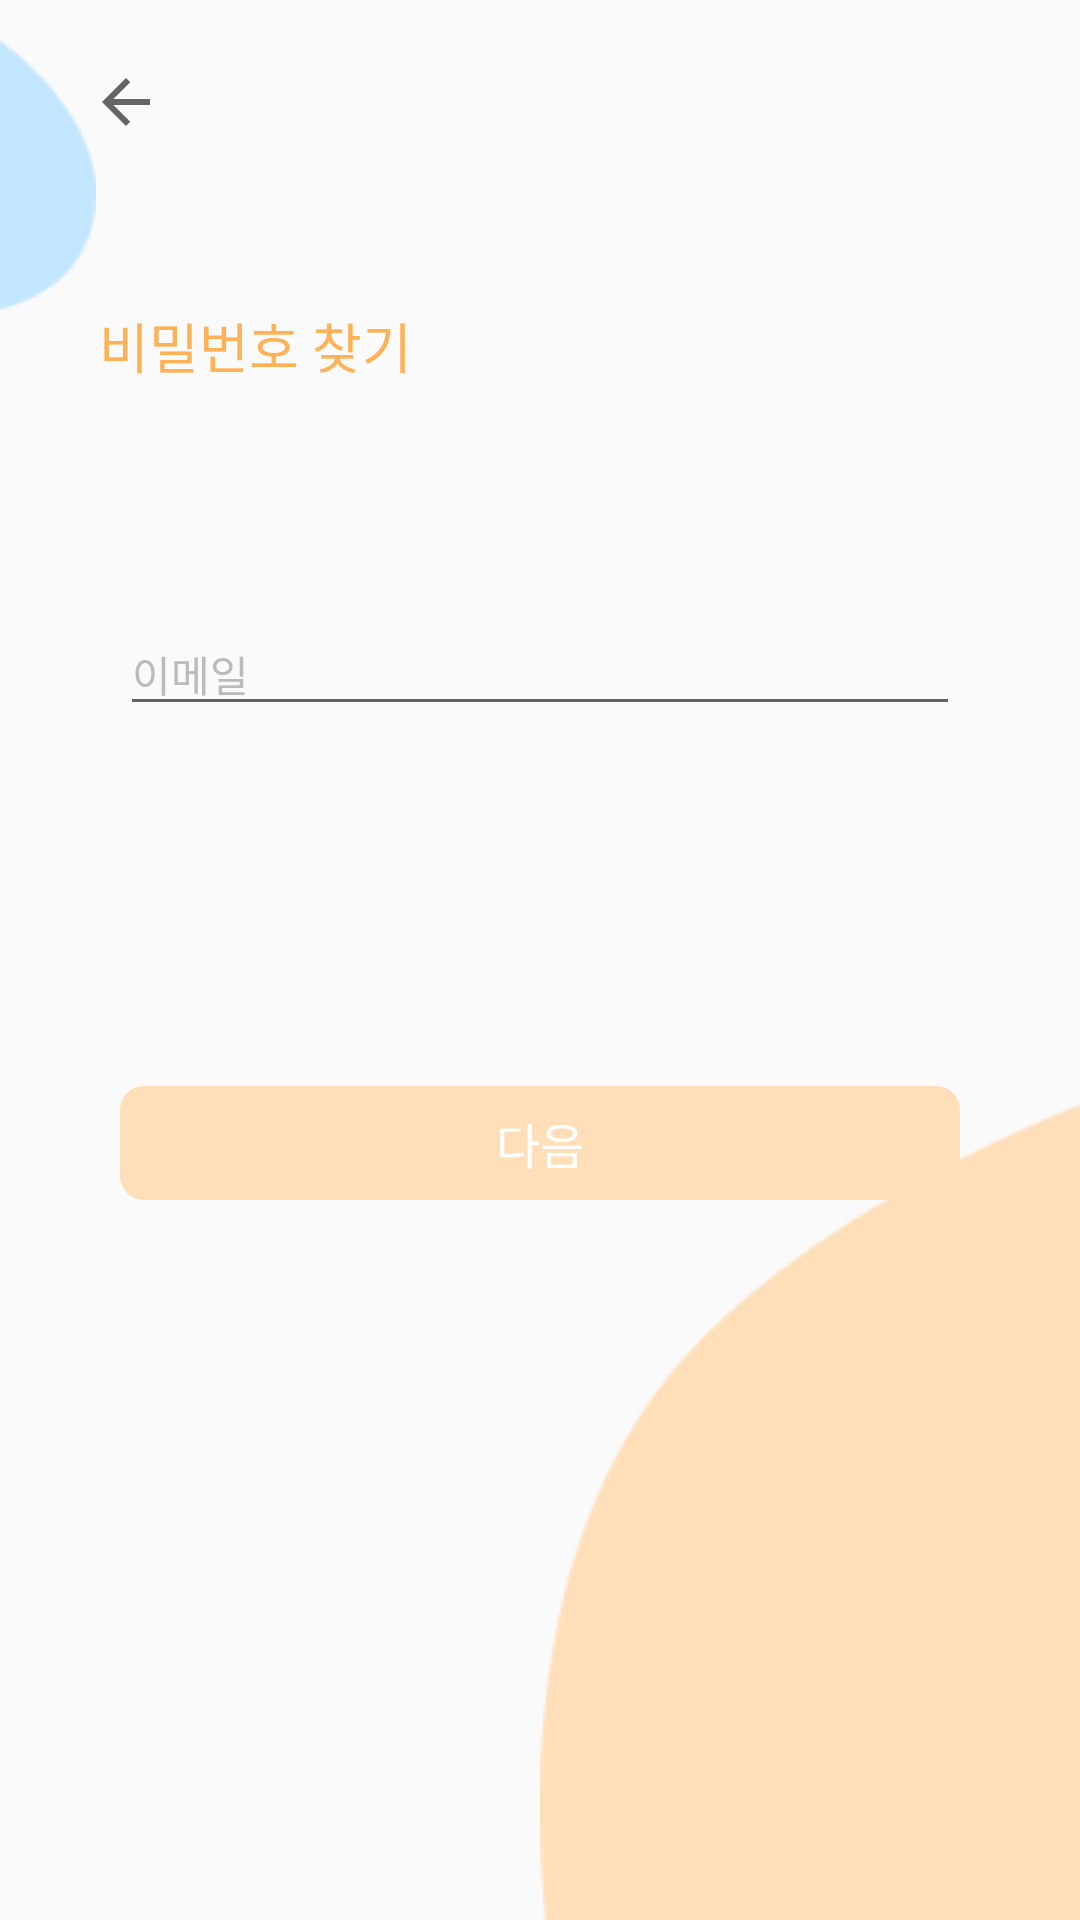

This screen was rendered from an Android layout file. Write that file and the resources it references.
<!-- AndroidManifest.xml: application theme Theme.Deconhubandroid -->
<!-- res/layout/activity_findpassword.xml -->
<?xml version="1.0" encoding="utf-8"?>
<androidx.constraintlayout.widget.ConstraintLayout xmlns:android="http://schemas.android.com/apk/res/android"
    xmlns:app="http://schemas.android.com/apk/res-auto"
    android:layout_width="match_parent"
    android:layout_height="match_parent">

    <ImageView
        android:id="@+id/imageView1"
        android:layout_width="wrap_content"
        android:layout_height="wrap_content"
        app:layout_constraintStart_toStartOf="parent"
        app:layout_constraintTop_toTopOf="parent"
        app:srcCompat="@drawable/main3" />

    <ImageView
        android:id="@+id/imageView2"
        android:layout_width="wrap_content"
        android:layout_height="wrap_content"
        android:src="@drawable/main2"
        app:layout_constraintBottom_toBottomOf="parent"
        app:layout_constraintEnd_toEndOf="parent" />

    <ImageButton
        android:id="@+id/backButton"
        android:layout_width="wrap_content"
        android:layout_height="wrap_content"
        android:layout_marginStart="30dp"
        android:layout_marginTop="22dp"
        android:background="@color/back"
        app:layout_constraintStart_toStartOf="parent"
        app:layout_constraintTop_toTopOf="parent"
        app:srcCompat="?attr/actionModeCloseDrawable" />

    <TextView
        android:id="@+id/textView"
        android:layout_width="wrap_content"
        android:layout_height="wrap_content"
        android:layout_marginStart="33dp"
        android:layout_marginTop="102dp"
        android:fontFamily="@font/psemibold"
        android:text="비밀번호 찾기"
        android:textColor="@color/maincolor"
        android:textSize="18sp"
        app:layout_constraintStart_toStartOf="parent"
        app:layout_constraintTop_toTopOf="parent" />

    <EditText
        android:id="@+id/editText"
        android:layout_width="0dp"
        android:layout_height="wrap_content"
        android:layout_marginStart="40dp"
        android:layout_marginTop="76dp"
        android:layout_marginEnd="40dp"
        android:ems="10"
        android:hint="이메일"
        android:inputType="text"
        android:textColorHint="@color/gray2"
        android:textSize="14sp"
        app:layout_constraintEnd_toEndOf="parent"
        app:layout_constraintHorizontal_bias="0.0"
        app:layout_constraintStart_toStartOf="parent"
        app:layout_constraintTop_toBottomOf="@+id/textView" />

    <Button
        android:id="@+id/authenticationNumberButton"
        style="@style/Widget.AppCompat.Button.Borderless"
        android:layout_width="0dp"
        android:layout_height="38dp"
        android:layout_marginStart="40dp"
        android:layout_marginTop="120dp"
        android:layout_marginEnd="40dp"
        android:background="@drawable/off_custom_button"
        android:text="다음"
        android:textColor="@color/white"
        android:textSize="16sp"
        app:layout_constraintEnd_toEndOf="parent"
        app:layout_constraintHorizontal_bias="0.0"
        app:layout_constraintStart_toStartOf="parent"
        app:layout_constraintTop_toBottomOf="@+id/editText" />


</androidx.constraintlayout.widget.ConstraintLayout>
<!-- resources referenced by this layout -->
<resources>
  <color name="back">#00FF0000</color>
  <color name="gray2">#FFBBBBBB</color>
  <color name="maincolor">#FFFFB156</color>
  <color name="white">#FFFFFFFF</color>
  <!-- drawable main2: png bitmap (drawable-v24, 2149 bytes) -->
  <!-- drawable main3: png bitmap (drawable-v24, 809 bytes) -->
  <!-- drawable off_custom_button (drawable) -->
  <?xml version="1.0" encoding="utf-8"?>
  <shape xmlns:android="http://schemas.android.com/apk/res/android">
      <solid android:color="@color/subcolor1" />
      <corners android:radius="8dp" />
      <size
          android:width="280dp"
          android:height="38dp" />
  </shape>
  <style name="Theme.Deconhubandroid" parent="Theme.AppCompat.Light.DarkActionBar">
          
          <item name="colorPrimary">@color/purple_500</item>
          <item name="colorPrimaryVariant">@color/purple_700</item>
          <item name="colorOnPrimary">@color/white</item>
          
          <item name="colorSecondary">@color/teal_200</item>
          <item name="colorSecondaryVariant">@color/teal_700</item>
          <item name="colorOnSecondary">@color/black</item>
          
          <item name="android:statusBarColor">?attr/colorPrimaryVariant</item>
          
          <item name="windowActionBar">false</item>
          <item name="windowNoTitle">true</item>
      </style>
  <color name="subcolor1">#FFFFDFBA</color>
  <color name="purple_500">#FF6200EE</color>
  <color name="purple_700">#FF3700B3</color>
  <color name="teal_200">#FF03DAC5</color>
  <color name="teal_700">#FF018786</color>
  <color name="black">#FF343434</color>
</resources>
